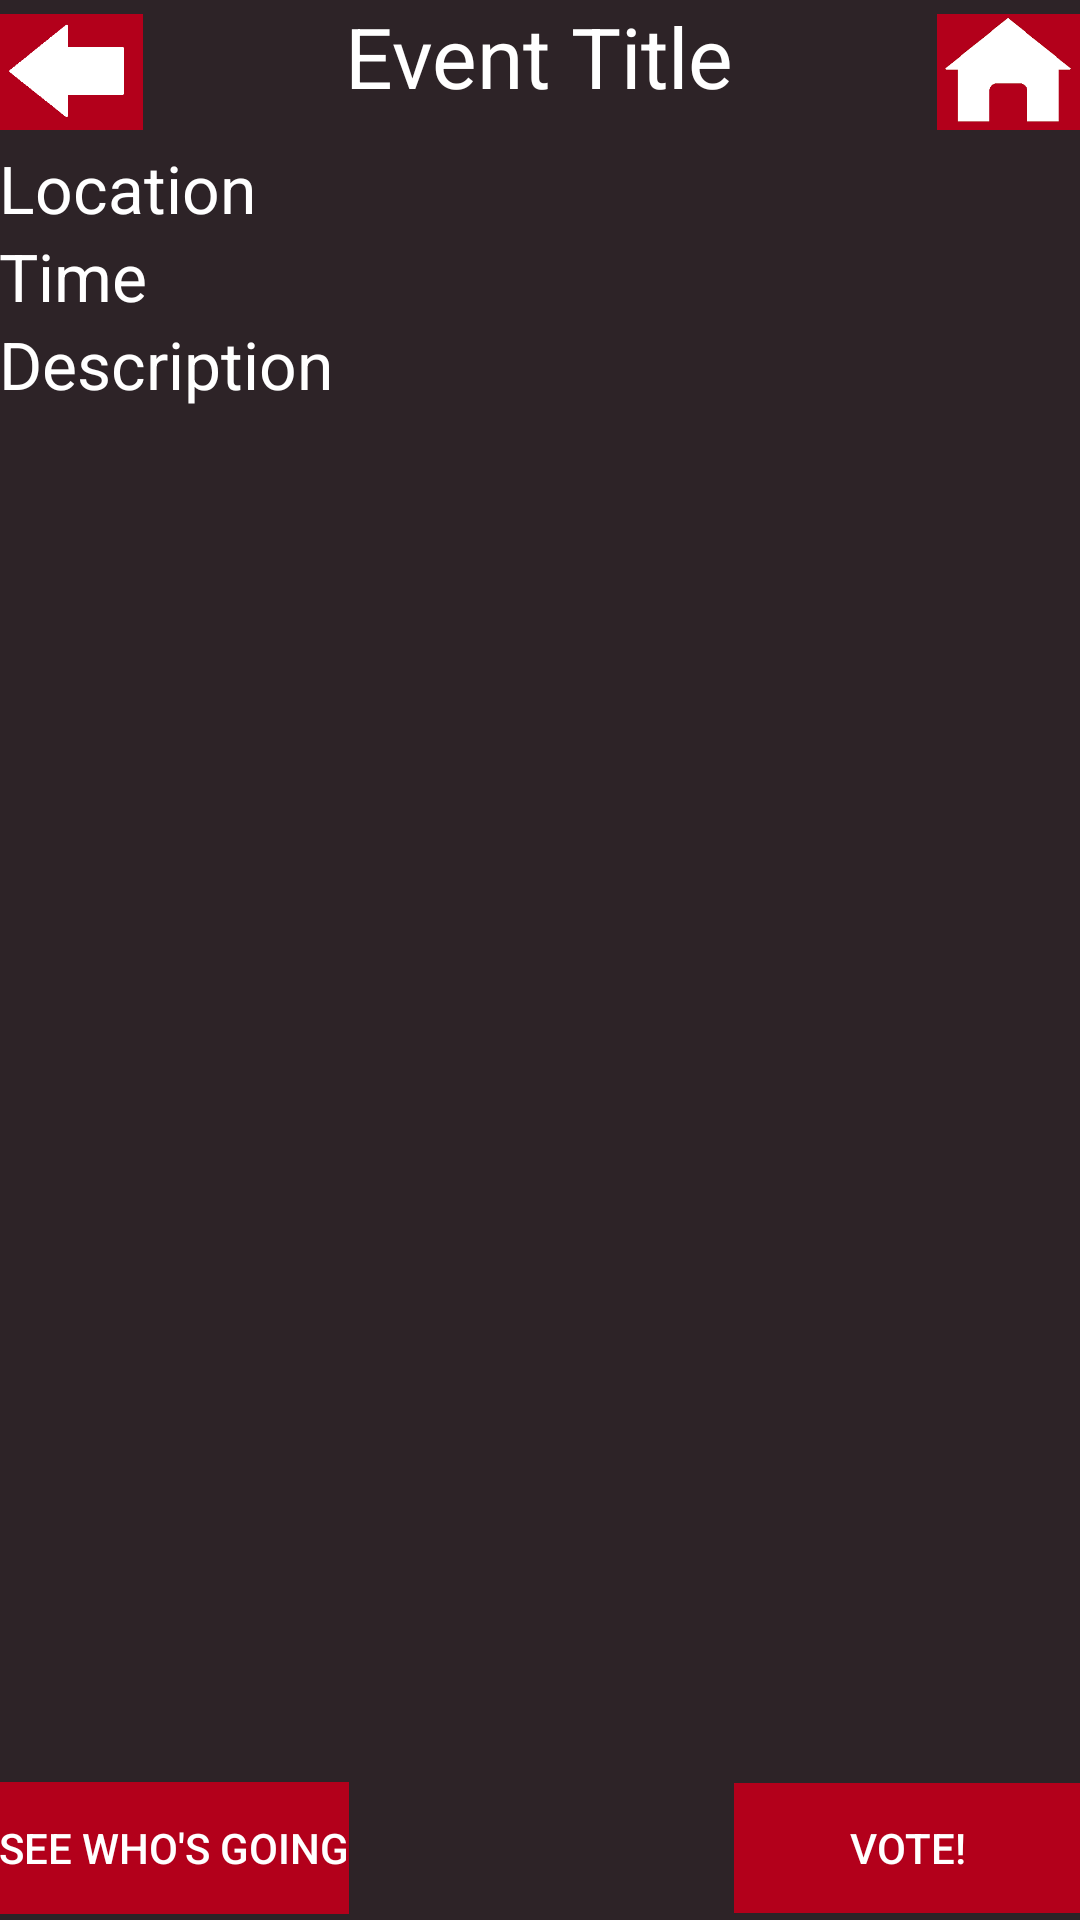

Produce the Android XML layout that renders to this screen, including the resource entries it uses.
<!-- AndroidManifest.xml: application theme AppTheme -->
<!-- res/layout/activity_open_event.xml -->
<RelativeLayout xmlns:android="http://schemas.android.com/apk/res/android"
    xmlns:tools="http://schemas.android.com/tools"
    android:layout_width="match_parent"
    android:layout_height="match_parent"
    android:paddingLeft="@dimen/activity_horizontal_margin"
    android:paddingRight="@dimen/activity_horizontal_margin"
    android:paddingTop="@dimen/activity_vertical_margin"
    android:paddingBottom="@dimen/activity_vertical_margin"
    android:background="@color/themeCharcoal"
    tools:context=""
    android:clickable="true"> 

    
    <ImageView
        android:src="@drawable/back_button"
        android:layout_width="wrap_content"
        android:layout_height="wrap_content"
        android:id="@+id/imageView28"
        android:layout_alignParentLeft="true"
        android:layout_alignParentStart="true"
        android:layout_above="@+id/txtEmail"
        android:layout_alignRight="@+id/inviteFriends_btnBack"
        android:layout_alignEnd="@+id/inviteFriends_btnBack"
        android:layout_alignParentTop="true" />

    <ImageView
        android:src="@drawable/home_button"
        android:layout_width="wrap_content"
        android:layout_height="wrap_content"
        android:id="@+id/imageView29"
        android:layout_alignParentRight="true"
        android:layout_alignParentEnd="true"
        android:layout_above="@+id/txtEmail"
        android:layout_alignLeft="@+id/inviteFriends_btnHome"
        android:layout_alignStart="@+id/inviteFriends_btnHome" />

    
    <ImageView
        android:src="@drawable/mediumbuttonbackdrop"
        android:layout_width="wrap_content"
        android:layout_height="wrap_content"
        android:id="@+id/imageView30"
        android:layout_alignParentBottom="true"
        android:layout_alignParentLeft="true"
        android:layout_alignParentStart="true"
        android:layout_alignTop="@+id/createEvent_btnCreateEvent"
        android:layout_alignRight="@+id/createEvent_btnCreateEvent"
        android:layout_alignEnd="@+id/createEvent_btnCreateEvent" />

    
    <ImageView
        android:src="@drawable/mediumbuttonbackdrop"
        android:layout_width="wrap_content"
        android:layout_height="wrap_content"
        android:id="@+id/imageView31"
        android:layout_alignParentRight="true"
        android:layout_alignParentEnd="true"
        android:layout_below="@+id/txtRePassword"
        android:layout_alignLeft="@+id/inviteFriends_btnSelectAll"
        android:layout_alignStart="@+id/inviteFriends_btnSelectAll" />

    <TextView
        android:textColor="@color/themeWhite"
        android:layout_width="wrap_content"
        android:layout_height="wrap_content"
        android:textAppearance="?android:attr/textAppearanceLarge"
        android:text="Event Title"
        android:textSize="28dp"
        android:gravity="center"
        android:id="@+id/inviteFriends_txtTitle"
        android:layout_alignParentTop="true"
        android:layout_centerHorizontal="true" />

    <Button
        android:textColor="@color/themeWhite"
        android:background="@android:color/transparent"
        style="?android:attr/buttonStyleSmall"
        android:layout_width="wrap_content"
        android:layout_height="wrap_content"
        android:text="&lt;-"
        android:id="@+id/inviteFriends_btnBack"
        android:layout_alignParentTop="true"
        android:layout_alignParentLeft="true"
        android:layout_alignParentStart="true" />

    <Button
        android:textColor="@color/themeWhite"
        android:background="@android:color/transparent"
        android:layout_width="wrap_content"
        android:layout_height="wrap_content"
        android:text="See Who&apos;s Going"
        android:id="@+id/createEvent_btnCreateEvent"
        android:layout_alignParentBottom="true"
        android:layout_alignParentLeft="true"
        android:layout_alignParentStart="true" />

    <Button
        android:textColor="@color/themeWhite"
        android:background="@android:color/transparent"
        style="?android:attr/buttonStyleSmall"
        android:layout_width="wrap_content"
        android:layout_height="wrap_content"
        android:id="@+id/inviteFriends_btnHome"
        android:layout_alignTop="@+id/inviteFriends_txtTitle"
        android:layout_alignParentRight="true"
        android:layout_alignParentEnd="true" />

    <Button
        android:textColor="@color/themeWhite"
        android:background="@android:color/transparent"
        android:layout_width="wrap_content"
        android:layout_height="wrap_content"
        android:text="Vote!"
        android:id="@+id/inviteFriends_btnSelectAll"
        android:layout_alignParentBottom="true"
        android:layout_alignRight="@+id/txtRePassword"
        android:layout_alignEnd="@+id/txtRePassword"
        android:layout_toRightOf="@+id/inviteFriends_txtTitle"
        android:layout_toEndOf="@+id/inviteFriends_txtTitle" />

    <Button
        android:textColor="@color/themeWhite"
        android:background="@android:color/transparent"
        android:layout_width="wrap_content"
        android:layout_height="wrap_content"
        android:text="New Button"
        android:id="@+id/button"
        android:layout_alignParentLeft="true"
        android:layout_alignParentStart="true"
        android:layout_marginLeft="433dp"
        android:layout_marginStart="433dp" />

    <TextView
        android:textColor="@color/themeWhite"
        android:layout_width="wrap_content"
        android:layout_height="wrap_content"
        android:textAppearance="?android:attr/textAppearanceLarge"
        android:text="Location"
        android:id="@+id/txtEmail"
        android:layout_below="@+id/inviteFriends_btnBack"
        android:layout_alignParentLeft="true"
        android:layout_alignParentStart="true"
        android:layout_alignRight="@+id/inviteFriends_btnHome"
        android:layout_alignEnd="@+id/inviteFriends_btnHome" />

    <TextView
        android:textColor="@color/themeWhite"
        android:layout_width="wrap_content"
        android:layout_height="wrap_content"
        android:textAppearance="?android:attr/textAppearanceLarge"
        android:text="Time"
        android:id="@+id/main_txtPassword"
        android:layout_below="@+id/txtEmail"
        android:layout_alignParentLeft="true"
        android:layout_alignParentStart="true"
        android:layout_alignRight="@+id/txtEmail"
        android:layout_alignEnd="@+id/txtEmail" />

    <TextView
        android:textColor="@color/themeWhite"
        android:layout_width="wrap_content"
        android:layout_height="wrap_content"
        android:textAppearance="?android:attr/textAppearanceLarge"
        android:text="Description"
        android:id="@+id/txtRePassword"
        android:layout_alignParentLeft="true"
        android:layout_alignParentStart="true"
        android:layout_alignRight="@+id/main_txtPassword"
        android:layout_alignEnd="@+id/main_txtPassword"
        android:layout_above="@+id/inviteFriends_btnSelectAll"
        android:layout_below="@+id/main_txtPassword" />




</RelativeLayout>
<!-- resources referenced by this layout -->
<resources>
  <color name="themeCharcoal">#2D2327</color>
  <color name="themeWhite">#ffffffff</color>
  <!-- drawable back_button: png bitmap (drawable, 1972 bytes) -->
  <!-- drawable home_button: png bitmap (drawable, 4987 bytes) -->
  <!-- drawable mediumbuttonbackdrop: png bitmap (drawable, 427 bytes) -->
  <style name="AppTheme" parent="Theme.AppCompat.Light.NoActionBar">
          
      </style>
</resources>
